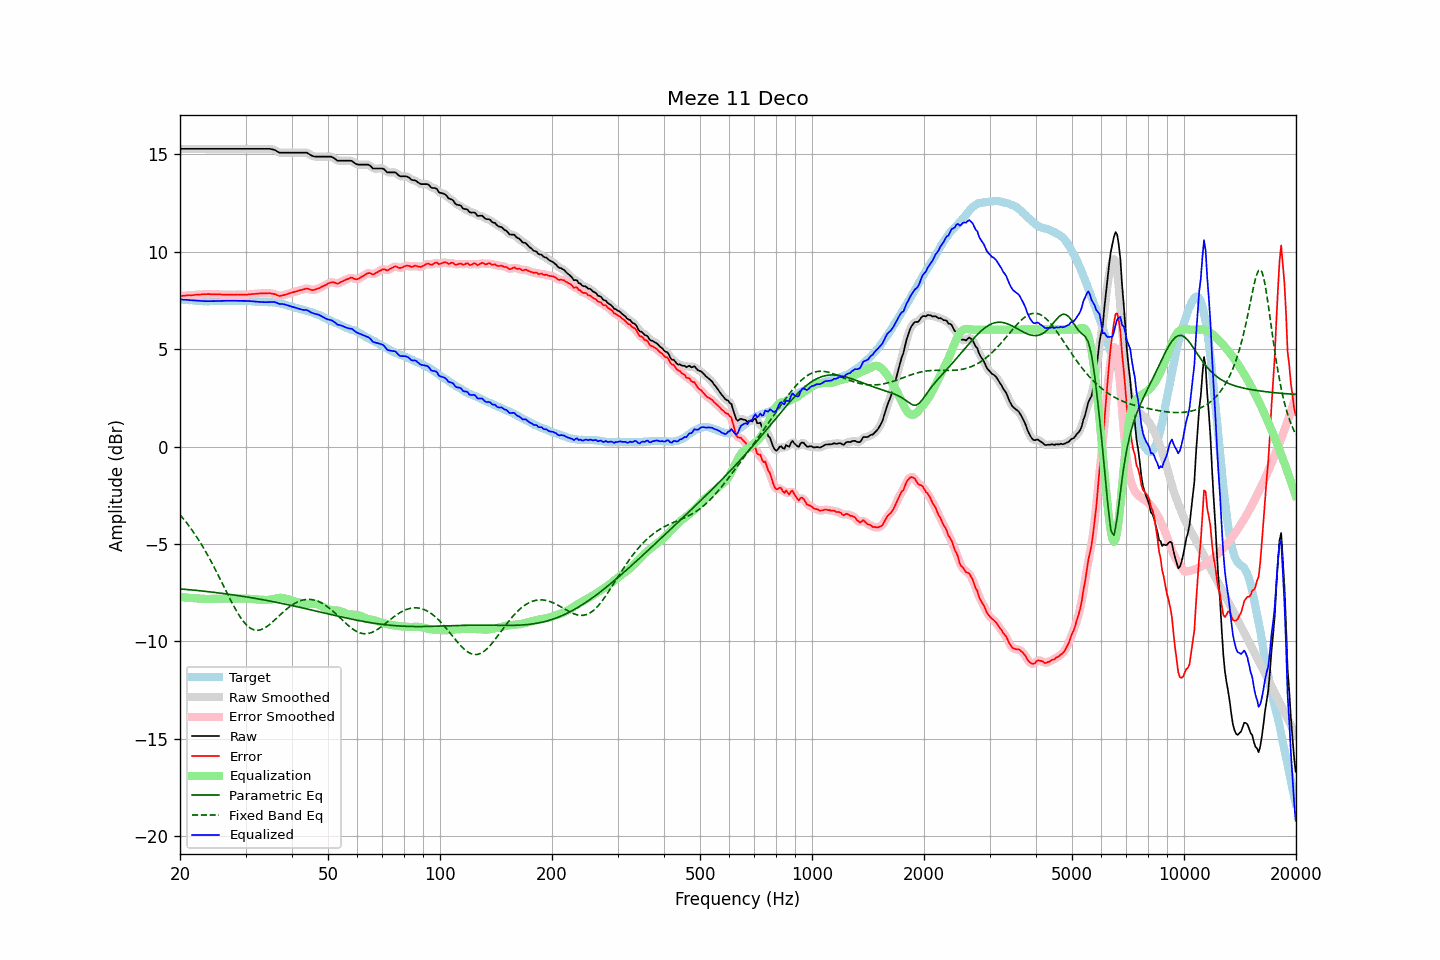

Values plotted in this chart, from the file beside it:
frequency, raw, error, smoothed, error_smoothed, equalization, parametric_eq, fixed_band_eq, equalized_raw, equalized_smoothed, target
20.00, 15.28, 7.72, 15.28, 7.72, -7.72, -7.30, -3.50, 7.56, 7.56, 7.56
20.20, 15.28, 7.73, 15.28, 7.73, -7.73, -7.31, -3.59, 7.55, 7.55, 7.55
20.40, 15.28, 7.74, 15.28, 7.74, -7.74, -7.32, -3.69, 7.54, 7.54, 7.54
20.61, 15.28, 7.74, 15.28, 7.74, -7.74, -7.32, -3.79, 7.54, 7.54, 7.54
20.81, 15.28, 7.76, 15.28, 7.75, -7.75, -7.33, -3.90, 7.53, 7.53, 7.52
21.02, 15.28, 7.76, 15.28, 7.76, -7.76, -7.34, -4.00, 7.52, 7.52, 7.52
21.23, 15.28, 7.77, 15.28, 7.76, -7.76, -7.35, -4.11, 7.51, 7.51, 7.51
21.44, 15.28, 7.76, 15.28, 7.77, -7.77, -7.35, -4.23, 7.51, 7.51, 7.52
21.66, 15.28, 7.77, 15.28, 7.77, -7.78, -7.36, -4.34, 7.50, 7.50, 7.51
21.87, 15.28, 7.78, 15.28, 7.78, -7.78, -7.37, -4.46, 7.50, 7.50, 7.50
22.09, 15.28, 7.79, 15.28, 7.79, -7.79, -7.38, -4.59, 7.49, 7.49, 7.49
22.31, 15.28, 7.79, 15.28, 7.79, -7.79, -7.39, -4.71, 7.48, 7.48, 7.49
22.54, 15.28, 7.80, 15.28, 7.80, -7.80, -7.39, -4.84, 7.48, 7.48, 7.48
22.76, 15.28, 7.80, 15.28, 7.81, -7.81, -7.40, -4.98, 7.47, 7.47, 7.48
22.99, 15.28, 7.81, 15.28, 7.81, -7.81, -7.41, -5.11, 7.46, 7.46, 7.46
23.22, 15.28, 7.82, 15.28, 7.82, -7.82, -7.42, -5.25, 7.46, 7.46, 7.45
23.45, 15.28, 7.81, 15.28, 7.82, -7.82, -7.43, -5.39, 7.46, 7.46, 7.46
23.69, 15.28, 7.82, 15.28, 7.82, -7.82, -7.44, -5.54, 7.46, 7.46, 7.45
23.92, 15.28, 7.83, 15.28, 7.82, -7.82, -7.45, -5.69, 7.46, 7.46, 7.45
24.16, 15.28, 7.82, 15.28, 7.82, -7.82, -7.46, -5.84, 7.46, 7.46, 7.46
24.40, 15.28, 7.81, 15.28, 7.81, -7.82, -7.47, -6.00, 7.46, 7.46, 7.47
24.65, 15.28, 7.81, 15.28, 7.81, -7.81, -7.48, -6.15, 7.46, 7.46, 7.47
24.89, 15.28, 7.81, 15.28, 7.81, -7.81, -7.49, -6.31, 7.47, 7.47, 7.47
25.14, 15.28, 7.81, 15.28, 7.81, -7.81, -7.50, -6.48, 7.47, 7.47, 7.47
25.39, 15.28, 7.81, 15.28, 7.81, -7.80, -7.51, -6.64, 7.47, 7.47, 7.47
25.65, 15.28, 7.81, 15.28, 7.81, -7.80, -7.52, -6.80, 7.47, 7.47, 7.47
25.91, 15.28, 7.80, 15.28, 7.80, -7.80, -7.53, -6.97, 7.48, 7.48, 7.48
26.16, 15.28, 7.79, 15.28, 7.80, -7.80, -7.54, -7.14, 7.48, 7.48, 7.49
26.43, 15.28, 7.79, 15.28, 7.79, -7.80, -7.55, -7.30, 7.48, 7.48, 7.48
26.69, 15.28, 7.79, 15.28, 7.79, -7.80, -7.56, -7.47, 7.48, 7.48, 7.48
26.96, 15.28, 7.80, 15.28, 7.80, -7.79, -7.57, -7.64, 7.48, 7.48, 7.48
27.23, 15.28, 7.80, 15.28, 7.80, -7.79, -7.58, -7.80, 7.48, 7.48, 7.48
27.50, 15.28, 7.80, 15.28, 7.79, -7.79, -7.60, -7.96, 7.48, 7.48, 7.48
27.77, 15.28, 7.79, 15.28, 7.79, -7.79, -7.61, -8.11, 7.48, 7.48, 7.49
28.05, 15.28, 7.79, 15.28, 7.79, -7.80, -7.62, -8.27, 7.48, 7.48, 7.49
28.33, 15.28, 7.80, 15.28, 7.80, -7.80, -7.63, -8.41, 7.48, 7.48, 7.48
28.62, 15.28, 7.80, 15.28, 7.80, -7.80, -7.64, -8.55, 7.48, 7.48, 7.48
28.90, 15.28, 7.79, 15.28, 7.80, -7.79, -7.66, -8.68, 7.48, 7.48, 7.48
29.19, 15.28, 7.80, 15.28, 7.80, -7.79, -7.67, -8.81, 7.48, 7.48, 7.48
29.48, 15.28, 7.80, 15.28, 7.79, -7.80, -7.68, -8.92, 7.48, 7.48, 7.48
29.78, 15.28, 7.80, 15.28, 7.79, -7.80, -7.70, -9.03, 7.48, 7.48, 7.48
30.08, 15.28, 7.79, 15.28, 7.80, -7.80, -7.71, -9.12, 7.48, 7.48, 7.49
30.38, 15.28, 7.80, 15.28, 7.80, -7.80, -7.72, -9.20, 7.47, 7.47, 7.48
30.68, 15.28, 7.81, 15.28, 7.81, -7.81, -7.74, -9.27, 7.47, 7.47, 7.46
30.99, 15.28, 7.82, 15.28, 7.82, -7.82, -7.75, -9.33, 7.46, 7.46, 7.46
31.30, 15.28, 7.83, 15.28, 7.82, -7.82, -7.76, -9.37, 7.45, 7.45, 7.45
31.61, 15.28, 7.83, 15.28, 7.83, -7.83, -7.78, -9.40, 7.45, 7.45, 7.45
31.93, 15.28, 7.84, 15.28, 7.84, -7.84, -7.79, -9.42, 7.44, 7.44, 7.44
32.24, 15.28, 7.84, 15.28, 7.85, -7.84, -7.81, -9.43, 7.43, 7.43, 7.43
32.57, 15.28, 7.86, 15.28, 7.85, -7.85, -7.82, -9.42, 7.43, 7.43, 7.42
32.89, 15.28, 7.86, 15.28, 7.86, -7.86, -7.83, -9.40, 7.42, 7.42, 7.42
33.22, 15.28, 7.86, 15.28, 7.86, -7.86, -7.85, -9.37, 7.42, 7.42, 7.42
33.55, 15.28, 7.86, 15.28, 7.86, -7.87, -7.86, -9.34, 7.41, 7.41, 7.42
33.89, 15.28, 7.86, 15.28, 7.86, -7.87, -7.88, -9.29, 7.41, 7.41, 7.42
34.23, 15.28, 7.87, 15.28, 7.87, -7.87, -7.90, -9.24, 7.41, 7.41, 7.41
34.57, 15.28, 7.87, 15.28, 7.87, -7.87, -7.91, -9.18, 7.41, 7.41, 7.41
34.92, 15.28, 7.87, 15.27, 7.87, -7.86, -7.93, -9.11, 7.42, 7.42, 7.40
35.27, 15.26, 7.85, 15.26, 7.86, -7.84, -7.94, -9.04, 7.42, 7.42, 7.41
35.62, 15.24, 7.84, 15.24, 7.84, -7.82, -7.96, -8.97, 7.42, 7.42, 7.40
35.97, 15.22, 7.82, 15.21, 7.81, -7.80, -7.98, -8.89, 7.41, 7.40, 7.39
... 635 more rows
